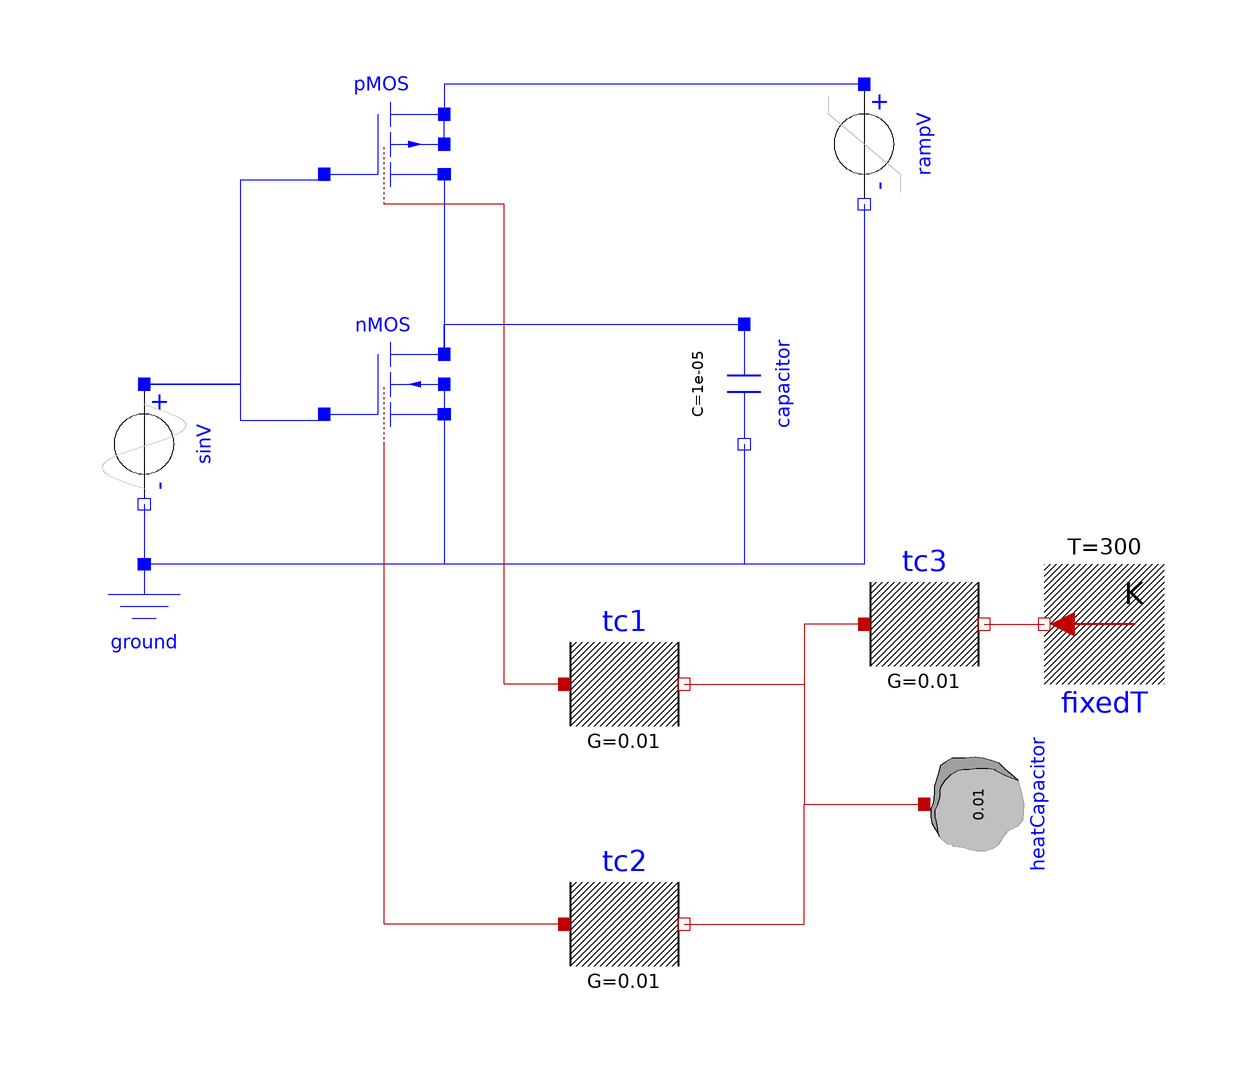

The component connection diagram of the Modelica model below, drawn from its own Placement and Line annotations.

model Issue2899MOS "Conversion test for #2899"
        extends Modelica.Icons.Example;
        Modelica.Electrical.Analog.Basic.Ground ground annotation (Placement(transformation(extent={{-80,-40},{-60,-20}})));
        Modelica.Electrical.Analog.Sources.SineVoltage sinV(V=5, freqHz=1) annotation (Placement(transformation(origin={-70,0}, extent={{-10,-10},{10,10}}, rotation=270)));
        Modelica.Electrical.Analog.Basic.Capacitor capacitor(C=0.00001, v(start=0, fixed=true)) annotation (Placement(transformation(origin={30,10}, extent={{-10,-10},{10,10}}, rotation=270)));
        Modelica.Thermal.HeatTransfer.Components.HeatCapacitor heatCapacitor(C=0.01) annotation (Placement(transformation(origin={70,-60}, extent={{-10,-10},{10,10}}, rotation=270)));
        Modelica.Thermal.HeatTransfer.Components.ThermalConductor tc1(G=0.01) annotation (Placement(transformation(extent={{0,-50},{20,-30}})));
        Modelica.Electrical.Analog.Semiconductors.HeatingPMOS pMOS(useHeatPort=true) annotation (Placement(transformation(extent={{-40,40},{-20,60}})));
        Modelica.Electrical.Analog.Semiconductors.HeatingNMOS nMOS(useHeatPort=true) annotation (Placement(transformation(extent={{-40,0},{-20,20}})));
        Modelica.Electrical.Analog.Sources.RampVoltage rampV(V=5, duration=1e-2) annotation (Placement(transformation(origin={50,50}, extent={{-10,-10},{10,10}}, rotation=270)));
        Modelica.Thermal.HeatTransfer.Components.ThermalConductor tc2(G=0.01) annotation (Placement(transformation(extent={{0,-90},{20,-70}})));
        Modelica.Thermal.HeatTransfer.Sources.FixedTemperature fixedT(T=300) annotation (Placement(transformation(origin={90,-30}, extent={{-10,-10},{10,10}}, rotation=180)));
        Modelica.Thermal.HeatTransfer.Components.ThermalConductor tc3(G=0.01) annotation (Placement(transformation(extent={{50,-40},{70,-20}})));
      initial equation
        heatCapacitor.T= 293.15;
      equation
        connect(sinV.n, ground.p) annotation (Line(points={{-70,-10},{-70,-20}}, color={0,0,255}));
        connect(capacitor.n, ground.p) annotation (Line(points={{30,0},{30,-20},{-70,-20}}, color={0,0,255}));
        connect(pMOS.S, nMOS.D) annotation (Line(points={{-20,44},{-20,16}}, color={0,0,255}));
        connect(nMOS.D, capacitor.p) annotation (Line(points={{-20,16},{-20,20},{30,20}}, color={0,0,255}));
        connect(nMOS.B, nMOS.S) annotation (Line(points={{-20,10},{-20,4}}, color={0,0,255}));
        connect(nMOS.S, ground.p) annotation (Line(points={{-20,4},{-20,-20},{-70,-20}}, color={0,0,255}));
        connect(pMOS.B, pMOS.D) annotation (Line(points={{-20,50},{-20,56}}, color={0,0,255}));
        connect(rampV.p, pMOS.D) annotation (Line(points={{50,60},{-20,60},{-20,56}}, color={0,0,255}));
        connect(rampV.n, ground.p) annotation (Line(points={{50,40},{50,-20},{-70,-20}}, color={0,0,255}));
        connect(tc1.port_b, heatCapacitor.port) annotation (Line(points={{20,-40},{40,-40},{40,-60},{60,-60}}, color={191,0,0}));
        connect(tc2.port_b, heatCapacitor.port) annotation (Line(points={{20,-80},{40,-80},{40,-60},{60,-60}}, color={191,0,0}));
        connect(tc1.port_a, pMOS.heatPort) annotation (Line(points={{0,-40},{-10,-40},{-10,40},{-30,40}}, color={191,0,0}));
        connect(tc2.port_a, nMOS.heatPort) annotation (Line(points={{0,-80},{-30,-80},{-30,0}}, color={191,0,0}));
        connect(tc3.port_b, fixedT.port) annotation (Line(points={{70,-30},{80,-30}}, color={191,0,0}));
        connect(tc3.port_a, heatCapacitor.port) annotation (Line(points={{50,-30},{40,-30},{40,-60},{60,-60}}, color={191,0,0}));
        connect(sinV.p, nMOS.G) annotation (Line(points={{-70,10},{-54,10},{-54,4},{-40,4}}, color={0,0,255}));
        connect(pMOS.G, sinV.p) annotation (Line(points={{-40,44},{-48,44},{-48,44},{-54,44},{-54,10},{-70,10}}, color={0,0,255}));
        annotation(experiment(StopTime=5), Documentation(info="<html>
<p>
Conversion test for <a href=\"https://github.com/modelica/ModelicaStandardLibrary/issues/2899\">#2899</a>.
</p>
</html>"));
      end Issue2899MOS;